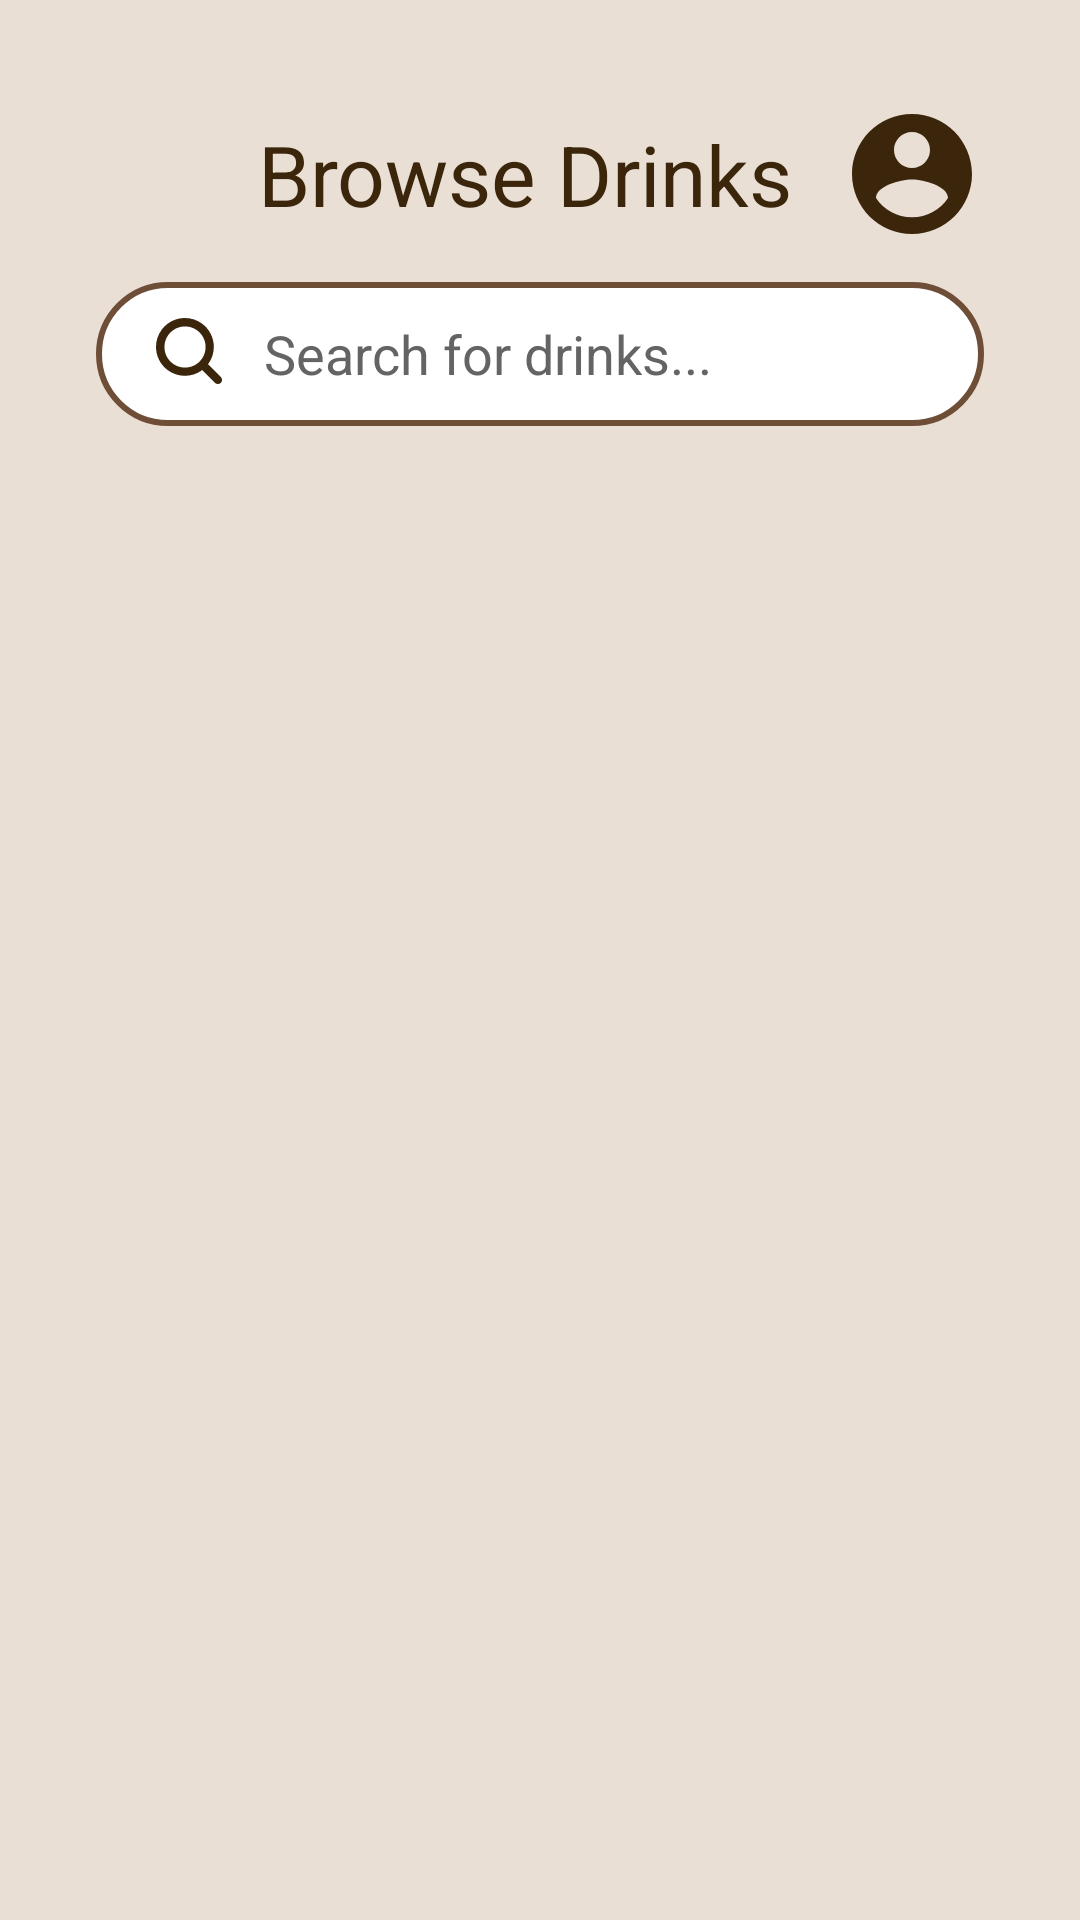

Here is an Android app screen rendered from its layout file. Give the layout XML and the strings, colors and styles it references.
<!-- AndroidManifest.xml: application theme Theme.CoffeeSystem -->
<!-- res/layout/activity_browse_drinks.xml -->
<?xml version="1.0" encoding="utf-8"?>
<RelativeLayout xmlns:android="http://schemas.android.com/apk/res/android"
    xmlns:app="http://schemas.android.com/apk/res-auto"
    xmlns:tools="http://schemas.android.com/tools"
    android:id="@+id/browse_drinks"
    android:layout_width="match_parent"
    android:layout_height="match_parent"
    android:paddingHorizontal="12dp"
    android:paddingVertical="6dp"
    android:background="@color/secondary"
    tools:context=".activities.user.BrowseDrinks">

    <LinearLayout
        android:id="@+id/top_bar"
        android:layout_width="match_parent"
        android:layout_height="wrap_content"
        android:layout_marginTop="28dp"
        android:layout_marginBottom="12dp"
        android:paddingHorizontal="20dp"
        android:orientation="vertical"
        android:gravity="bottom" >

        <LinearLayout
            android:layout_width="match_parent"
            android:layout_height="wrap_content"
            android:layout_marginBottom="12dp"
            android:orientation="horizontal"
            android:gravity="center_vertical" >

            <ImageButton
                android:id="@+id/btn_back"
                android:layout_width="48dp"
                android:layout_height="48dp"
                android:layout_marginRight="6dp"
                android:background="?attr/selectableItemBackgroundBorderless"
                android:contentDescription="Back Button"
                android:src="@drawable/icon_back" />

            <TextView
                android:layout_width="wrap_content"
                android:layout_height="wrap_content"
                android:text="Browse Drinks"
                android:textColor="@color/primary1"
                android:textSize="28sp" />

            <View
                android:layout_width="0dp"
                android:layout_height="0dp"
                android:layout_weight="1" />

            <ImageButton
                android:id="@+id/btn_profile"
                android:layout_width="wrap_content"
                android:layout_height="wrap_content"
                android:background="?attr/selectableItemBackgroundBorderless"
                android:contentDescription="Profile Button"
                android:src="@drawable/icon_profilebtn" />

        </LinearLayout>

        <LinearLayout
            android:layout_width="match_parent"
            android:layout_height="wrap_content"
            android:paddingHorizontal="20dp"
            android:gravity="center_vertical"
            android:layout_marginBottom="12dp"
            android:background="@drawable/bg_searchbar" >

            <ImageView
                android:layout_width="24dp"
                android:layout_height="24dp"
                android:background="@drawable/icon_searchbar"
                android:backgroundTint="@color/primary1"
                android:layout_marginRight="12dp" />

            <EditText
                android:id="@+id/search_bar"
                android:layout_width="match_parent"
                android:layout_height="48dp"
                android:hint="Search for drinks..."
                android:textColorHint="@color/neutral_hint"
                android:inputType="text"
                android:background="@null" />

        </LinearLayout>

        <androidx.recyclerview.widget.RecyclerView
            android:id="@+id/categories_container"
            android:layout_width="match_parent"
            android:layout_height="wrap_content"
            android:orientation="horizontal"
            app:layoutManager="androidx.recyclerview.widget.LinearLayoutManager"
            tools:listitem="@layout/text_category" />

    </LinearLayout>

    <androidx.recyclerview.widget.RecyclerView
        android:id="@+id/drinks_card_container"
        android:layout_width="match_parent"
        android:layout_height="match_parent"
        android:padding="16dp"
        android:clipToPadding="false"
        android:layout_below="@id/top_bar"
        app:layoutManager="androidx.recyclerview.widget.GridLayoutManager"
        app:spanCount="2"
        tools:listitem="@layout/card_drink" />

</RelativeLayout>
<!-- res/layout/text_category.xml (included above) -->
<TextView
    xmlns:android="http://schemas.android.com/apk/res/android"
    android:id="@+id/drink_category"
    android:layout_width="wrap_content"
    android:layout_height="wrap_content"
    android:layout_marginRight="8dp"
    android:paddingHorizontal="12dp"
    android:paddingVertical="5dp"
    android:background="@drawable/selector_category_bg"
    android:textColor="@color/selector_category_text"
    android:textSize="16sp"
    android:text="Category" />
<!-- res/layout/card_drink.xml (included above) -->
<?xml version="1.0" encoding="utf-8"?>
<androidx.cardview.widget.CardView
    xmlns:android="http://schemas.android.com/apk/res/android"
    xmlns:app="http://schemas.android.com/apk/res-auto"
    android:id="@+id/product_card"
    android:layout_width="match_parent"
    android:layout_height="wrap_content"
    android:layout_margin="8dp"
    android:backgroundTint="@color/primary1"
    app:cardCornerRadius="8dp"
    app:cardElevation="4dp">

    <androidx.constraintlayout.widget.ConstraintLayout
        android:layout_width="match_parent"
        android:layout_height="wrap_content"
        android:paddingBottom="8dp" >

        <ImageView
            android:id="@+id/product_image"
            android:layout_width="0dp"
            android:layout_height="150dp"
            android:background="@color/primary2"
            android:scaleType="centerCrop"
            app:layout_constraintTop_toTopOf="parent"
            app:layout_constraintStart_toStartOf="parent"
            app:layout_constraintEnd_toEndOf="parent" />

        <TextView
            android:id="@+id/product_name"
            android:layout_width="wrap_content"
            android:layout_height="wrap_content"
            android:paddingHorizontal="12dp"
            android:text="Product Name"
            android:textColor="@color/white"
            android:textSize="16sp"
            android:textStyle="bold"
            android:layout_marginTop="8dp"
            app:layout_constraintTop_toBottomOf="@id/product_image"
            app:layout_constraintStart_toStartOf="parent" />

        <TextView
            android:id="@+id/product_category"
            android:layout_width="wrap_content"
            android:layout_height="wrap_content"
            android:paddingHorizontal="12dp"
            android:text="Product Category"
            android:textColor="@color/neutral_background"
            android:textSize="14sp"
            android:textStyle="bold"
            android:layout_marginTop="4dp"
            app:layout_constraintTop_toBottomOf="@id/product_name"
            app:layout_constraintStart_toStartOf="parent"
            app:layout_constraintBottom_toBottomOf="parent" />

    </androidx.constraintlayout.widget.ConstraintLayout>
</androidx.cardview.widget.CardView>
<!-- resources referenced by this layout -->
<resources>
  <color name="neutral_background">#E0E0E0</color>
  <color name="neutral_hint">#646464</color>
  <color name="primary1">#3B250B</color>
  <color name="primary2">#6F4E37</color>
  <color name="secondary">#E9DFD5</color>
  <color name="white">#FFFFFFFF</color>
  <!-- drawable bg_searchbar (drawable) -->
  <?xml version="1.0" encoding="utf-8"?>
  <shape xmlns:android="http://schemas.android.com/apk/res/android">
      <solid android:color="@color/white" />
  
      <stroke
          android:width="2dp"
          android:color="@color/primary2" /> <corners android:radius="24dp" />
  </shape>
  <!-- drawable icon_profilebtn (drawable) -->
  <vector xmlns:android="http://schemas.android.com/apk/res/android" android:height="48dp" android:tint="@color/primary1" android:viewportHeight="24" android:viewportWidth="24" android:width="48dp">
        
      <path android:fillColor="@android:color/white" android:pathData="M12,2C6.48,2 2,6.48 2,12s4.48,10 10,10 10,-4.48 10,-10S17.52,2 12,2zM12,5c1.66,0 3,1.34 3,3s-1.34,3 -3,3 -3,-1.34 -3,-3 1.34,-3 3,-3zM12,19.2c-2.5,0 -4.71,-1.28 -6,-3.22 0.03,-1.99 4,-3.08 6,-3.08 1.99,0 5.97,1.09 6,3.08 -1.29,1.94 -3.5,3.22 -6,3.22z"/>
      
  </vector>
  <!-- drawable icon_searchbar (drawable) -->
  <vector xmlns:android="http://schemas.android.com/apk/res/android" android:width="24dp" android:height="24dp" android:viewportWidth="560" android:viewportHeight="560" android:tint="@color/black">
  
      <path android:fillColor="@color/white" android:pathData="M504.352,459.061l-99.435-99.477c74.402-99.427,54.115-240.344-45.312-314.746S119.261-9.277,44.859,90.15   S-9.256,330.494,90.171,404.896c79.868,59.766,189.565,59.766,269.434,0l99.477,99.477c12.501,12.501,32.769,12.501,45.269,0   c12.501-12.501,12.501-32.769,0-45.269L504.352,459.061z M225.717,385.696c-88.366,0-160-71.634-160-160s71.634-160,160-160   s160,71.634,160,160C385.623,314.022,314.044,385.602,225.717,385.696z"/>
  
  </vector>
  <!-- drawable selector_category_bg (drawable) -->
  <?xml version="1.0" encoding="utf-8"?>
  <selector xmlns:android="http://schemas.android.com/apk/res/android">
      <item android:state_selected="true"
          android:drawable="@drawable/bg_rounded_solid"/>
  
      <item android:drawable="@drawable/bg_rounded_outline"/>
  </selector>
  <style name="Theme.CoffeeSystem" parent="Base.Theme.CoffeeSystem" />
  <color name="black">#FF000000</color>
  <!-- drawable bg_rounded_solid (drawable) -->
  <shape xmlns:android="http://schemas.android.com/apk/res/android">
      <solid android:color="@color/primary1" /> <corners android:radius="12dp" />
  </shape>
  <!-- drawable bg_rounded_outline (drawable) -->
  <?xml version="1.0" encoding="utf-8"?>
  <shape xmlns:android="http://schemas.android.com/apk/res/android">
      <stroke
          android:width="2dp"
          android:color="@color/primary1" /> <corners android:radius="12dp" />
  </shape>
  <style name="Base.Theme.CoffeeSystem" parent="Theme.Material3.DayNight.NoActionBar">
  
      </style>
</resources>
